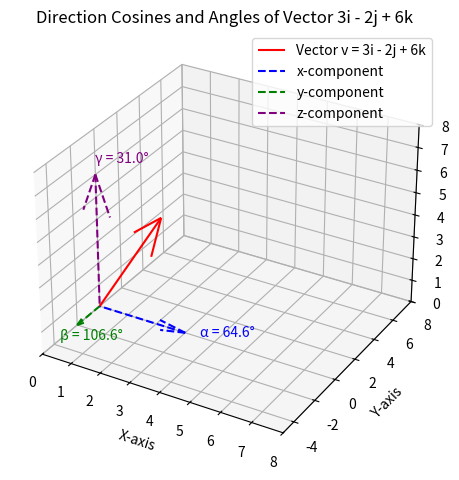

Write the Python code that produced this figure.
import numpy as np
import matplotlib.pyplot as plt
from mpl_toolkits.mplot3d import Axes3D

# Vector components
a, b, c = 3, -2, 6
v = np.array([a, b, c])

# Magnitude of vector
magnitude = np.linalg.norm(v)

# Direction cosines
cos_alpha = a / magnitude
cos_beta  = b / magnitude
cos_gamma = c / magnitude

# Direction angles in degrees
alpha = np.degrees(np.arccos(cos_alpha))
beta  = np.degrees(np.arccos(cos_beta))
gamma = np.degrees(np.arccos(cos_gamma))

# Print direction cosines and angles
print(f"Direction cosines: ({cos_alpha:.2f}, {cos_beta:.2f}, {cos_gamma:.2f})")
print(f"Direction angles (degrees): α = {alpha:.2f}°, β = {beta:.2f}°, γ = {gamma:.2f}°")

# 3D Plot
fig = plt.figure()
ax = fig.add_subplot(111, projection='3d')

# Plot the vector
ax.quiver(0, 0, 0, a, b, c, color='r', label='Vector v = 3i - 2j + 6k')

# Plot projections on axes
ax.quiver(0, 0, 0, a, 0, 0, color='blue', linestyle='dashed', label='x-component')
ax.quiver(0, 0, 0, 0, b, 0, color='green', linestyle='dashed', label='y-component')
ax.quiver(0, 0, 0, 0, 0, c, color='purple', linestyle='dashed', label='z-component')

# Annotate angles with adjusted positions to avoid overlap
ax.text(a + 0.5, 0, 0, f'α = {alpha:.1f}°', color='blue', fontsize=10)
ax.text(0, b - 1.5, 0, f'β = {beta:.1f}°', color='green', fontsize=10)
ax.text(0, 0, c + 0.5, f'γ = {gamma:.1f}°', color='purple', fontsize=10)

# Axes limits
max_val = max(abs(a), abs(b), abs(c)) + 2
ax.set_xlim([0, max_val])
ax.set_ylim([min(0, b) - 3, max_val])
ax.set_zlim([0, max_val])

# Labels
ax.set_xlabel('X-axis')
ax.set_ylabel('Y-axis')
ax.set_zlabel('Z-axis')
ax.set_title('Direction Cosines and Angles of Vector 3i - 2j + 6k')
ax.legend()

plt.tight_layout()

# Save the figure
plt.savefig('direction_cosines_vector.png', dpi=300)
print("Plot saved as 'direction_cosines_vector.png'")

plt.show()

